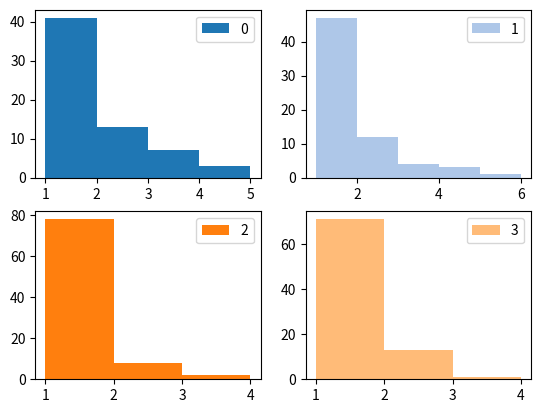

Here is the Python script that generated this plot:
#!/usr/bin/python3
# -*- coding: utf-8 -*-
''''
指定した値の継続時間(duration)を計算するテストスクリプト
'''
import numpy as np
import pandas as pd
import matplotlib.pyplot as plt

nrows = 2
ncols = 2
num   = nrows * ncols

cm = plt.colormaps.get_cmap('tab20')

fig = plt.figure()
for i in range(num):
    ax = fig.add_subplot(nrows, ncols, i+1)

    state = np.random.randint(3+i, size=100)
    x     = np.arange(100)
    y     = np.arange(100,200)

    df = pd.DataFrame( {'x' : x, 'y' : y, 'state': state })

    states = df['state']

    df['change'] = states != states.shift(-1)
    dfChange = df[ df['change'] ]

    # ダミー要素に与える x 値を計算する
    diffX = df.diff(-1)["x"][0]

    # 先頭にダミーの要素を追加して、最初の項目の差分を計算できるようにする
    dfTemp = pd.DataFrame( {'x' : [diffX], 'state': False }, index=[-1])
    dfChange = pd.concat([dfTemp, dfChange])

    dfdiff_dfChange = dfChange.diff()

    df['duration'] = dfdiff_dfChange['x']
    #dfChange['duration'] = dfdiff_dfChange['x'].abs()

    df.to_csv("df_" + str(i) + ".csv")

    min_value=int(np.trunc(df['duration'].min()))
    max_value=int(np.floor(df['duration'].max())) + 1
    bins = range(min_value, max_value+1)

    ax.hist(df['duration'].values, bins=bins, label=str(i), color=cm.colors[i])
    ax.legend()

fig.savefig("img.png")
print("wrote img.png")
